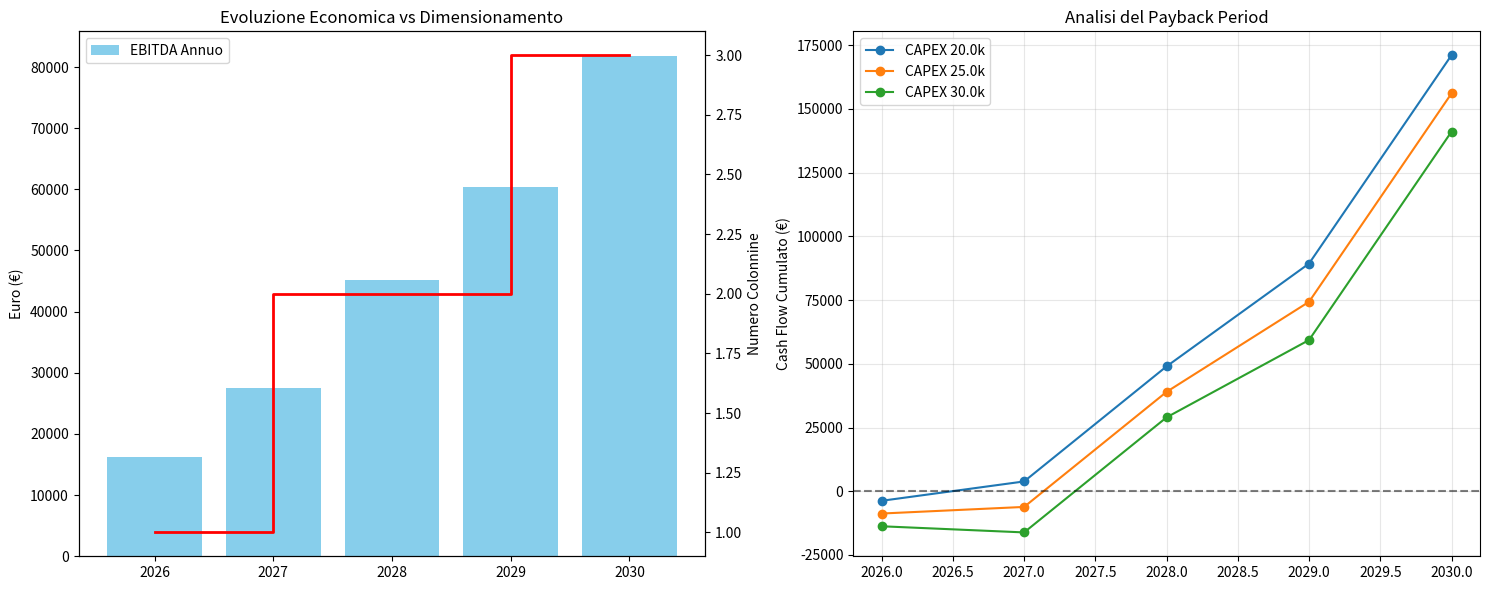

Source code (Python):
import numpy as np
import pandas as pd
import matplotlib.pyplot as plt
from dataclasses import dataclass

# -----------------------------
# 1) CONFIGURAZIONE INPUT
# -----------------------------

@dataclass
class Inputs:
    years: np.ndarray
    bev: np.ndarray
    consumption_kwh_per_bev_year: float = 3000
    public_share: float = 0.30
    station_share: np.ndarray = None  # Quota mercato della stazione specifica

    avg_session_kwh: float = 35
    charger_power_kw: float = 30
    uptime: float = 0.97
    target_utilization: float = 0.30

    price_eur_per_kwh: float = 0.69
    cogs_eur_per_kwh: float = 0.30
    opex_eur_per_charger_year: float = 2000

    capex_sensitivity: tuple = (20000, 25000, 30000)

# Dati Palermo Scenario Base
inputs = Inputs(
    years=np.array([2026, 2027, 2028, 2029, 2030]),
    bev=np.array([2600, 3000, 3500, 4200, 5000]),
    station_share=np.array([0.02, 0.03, 0.04, 0.045, 0.05]),
)

# -----------------------------
# 2) LOGICA DI CALCOLO
# -----------------------------

def compute_capacity_kwh_per_charger(i: Inputs) -> float:
    # Ore totali anno * Uptime * % di tempo in cui è occupata al 100% della potenza
    return i.charger_power_kw * 8760 * i.uptime * i.target_utilization

def compute_demand_and_sizing(i: Inputs):
    city_public_energy = i.bev * i.consumption_kwh_per_bev_year * i.public_share
    captured_kwh = city_public_energy * i.station_share

    sessions_year = captured_kwh / i.avg_session_kwh
    sessions_day = sessions_year / 365

    cap_per_charger = compute_capacity_kwh_per_charger(i)
    # Calcolo colonnine necessarie per soddisfare la domanda target
    chargers_needed = np.ceil(captured_kwh / cap_per_charger).astype(int)

    return captured_kwh, sessions_year, sessions_day, chargers_needed, cap_per_charger

def cashflows(i: Inputs, chargers_needed: np.ndarray, ebitda: np.ndarray, capex_per_unit: float):
    capex_annual = np.zeros_like(i.years, dtype=float)
    prev_n = 0
    for t, n in enumerate(chargers_needed):
        new_units = max(0, n - prev_n)
        capex_annual[t] = new_units * capex_per_unit
        prev_n = n

    cf_net = ebitda - capex_annual
    cf_cum = np.cumsum(cf_net)
    
    # Calcolo Payback dinamico
    idx = np.where(cf_cum >= 0)[0]
    payback = str(i.years[idx[0]]) if len(idx) > 0 else "> 2030"
    
    return capex_annual, cf_net, cf_cum, payback

# -----------------------------
# 3) ESECUZIONE E OUTPUT
# -----------------------------

captured_kwh, sessions_year, sessions_day, chargers_needed, cap_per_charger = compute_demand_and_sizing(inputs)

# Economics
revenue = captured_kwh * inputs.price_eur_per_kwh
opex_total = chargers_needed * inputs.opex_eur_per_charger_year
ebitda = (captured_kwh * (inputs.price_eur_per_kwh - inputs.cogs_eur_per_kwh)) - opex_total

# Scenario Base (CAPEX 25k)
BASE_CAPEX = 25000
capex_ann, cf_net, cf_cum, pb = cashflows(inputs, chargers_needed, ebitda, BASE_CAPEX)

# DataFrame Risultati
df = pd.DataFrame({
    "Anno": inputs.years,
    "BEV Palermo": inputs.bev,
    "Energia (kWh)": captured_kwh.astype(int),
    "Sessions/Day": sessions_day.round(1),
    "N. Colonnine": chargers_needed,
    "EBITDA (€)": ebitda.astype(int),
    "CF Cumulato (€)": cf_cum.astype(int)
})

print("\n--- REPORT BUSINESS CASE DC30 PALERMO ---")
print(df.to_string(index=False))

# Sensitività
sens_data = []
for c in inputs.capex_sensitivity:
    _, _, c_cum, p_back = cashflows(inputs, chargers_needed, ebitda, c)
    sens_data.append({"CAPEX Unitario": c, "CF 2030": int(c_cum[-1]), "Payback": p_back})

print("\n--- SENSITIVITÀ CAPEX ---")
print(pd.DataFrame(sens_data).to_string(index=False))

# -----------------------------
# 4) GRAFICI
# -----------------------------

fig, (ax1, ax2) = plt.subplots(1, 2, figsize=(15, 6))

# Grafico 1: EBITDA e Colonnine
ax1.bar(inputs.years, ebitda, color='skyblue', label='EBITDA Annuo')
ax1.set_ylabel("Euro (€)")
ax1_tw = ax1.twinx()
ax1_tw.step(inputs.years, chargers_needed, where='post', color='red', label='N. Colonnine', linewidth=2)
ax1_tw.set_ylabel("Numero Colonnine")
ax1.set_title("Evoluzione Economica vs Dimensionamento")
ax1.legend(loc='upper left')

# Grafico 2: Cash Flow Cumulato (Sensitività)
for c in inputs.capex_sensitivity:
    _, _, c_cum, _ = cashflows(inputs, chargers_needed, ebitda, c)
    ax2.plot(inputs.years, c_cum, marker='o', label=f"CAPEX {c/1000}k")

ax2.axhline(0, color='black', linestyle='--', alpha=0.5)
ax2.set_title("Analisi del Payback Period")
ax2.set_ylabel("Cash Flow Cumulato (€)")
ax2.legend()
ax2.grid(True, alpha=0.3)

plt.tight_layout()
plt.show()
